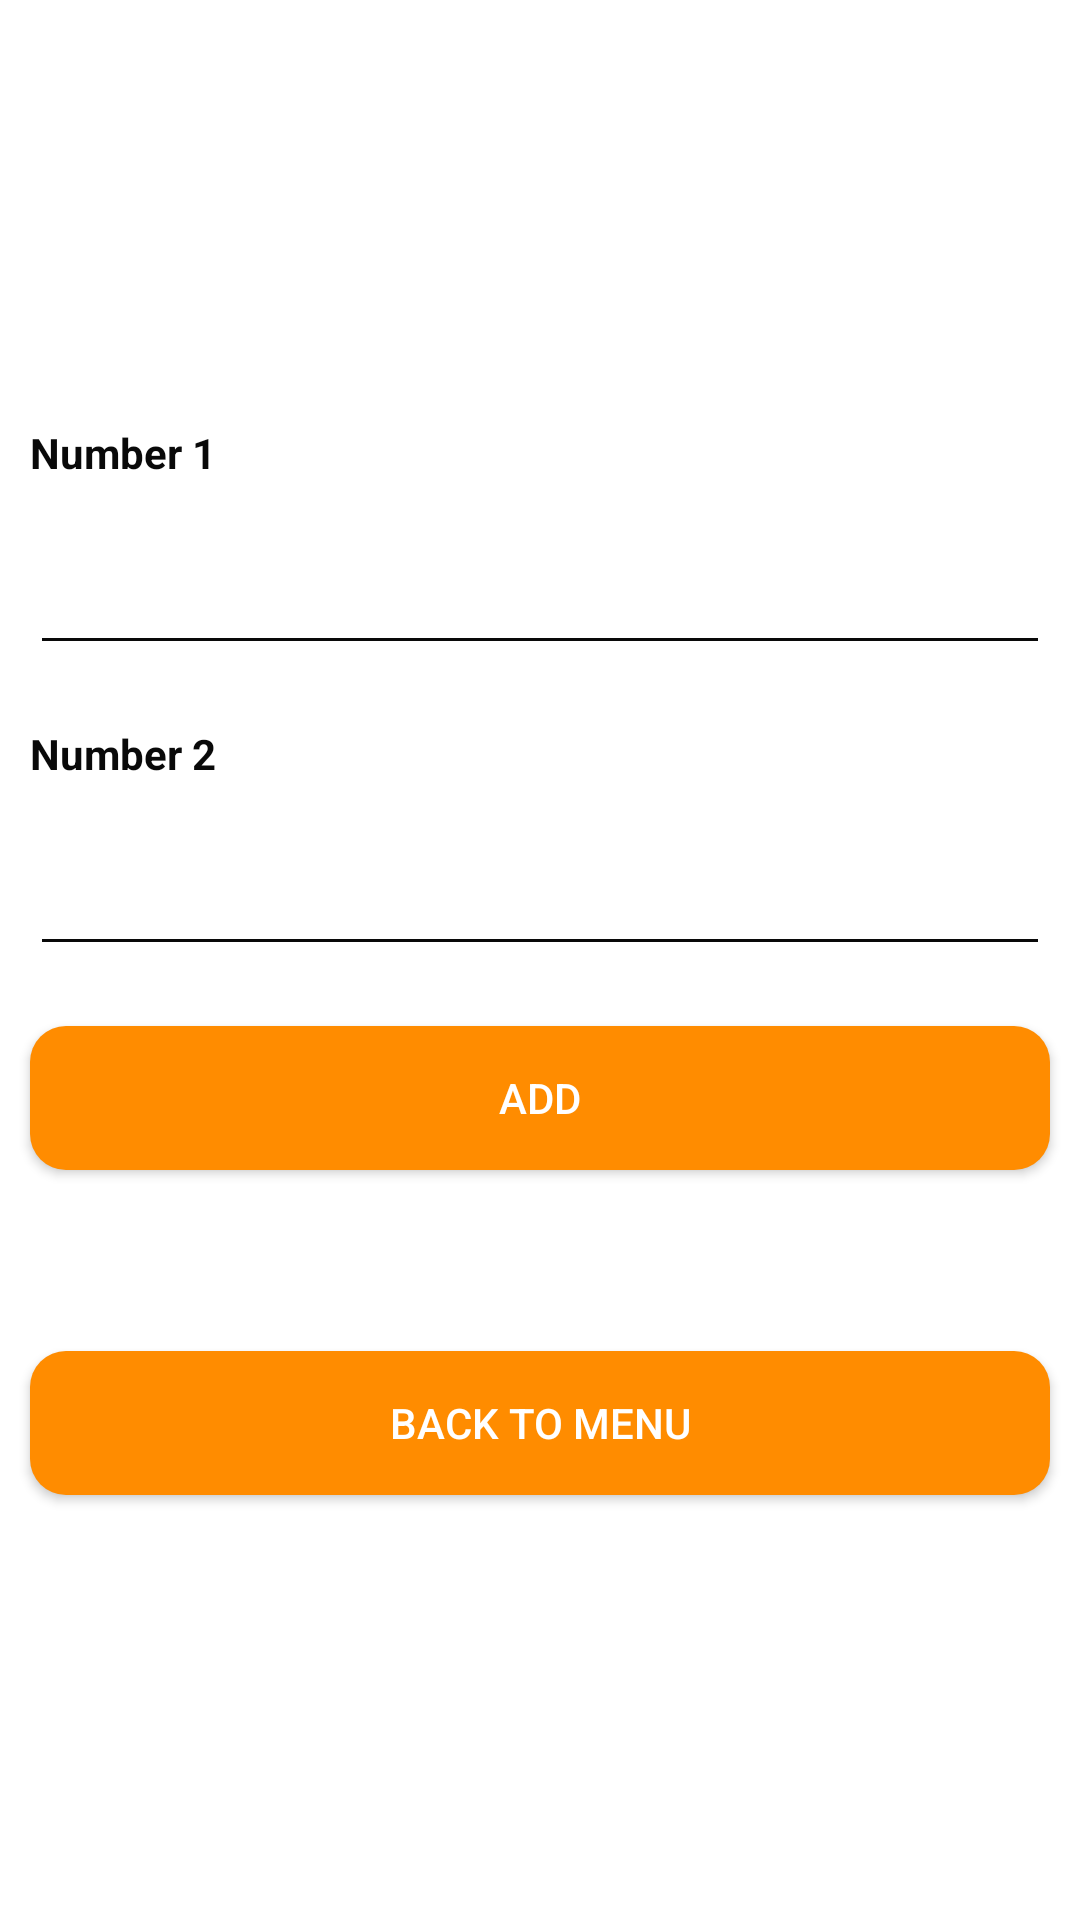

Produce the Android XML layout that renders to this screen, including the resource entries it uses.
<!-- AndroidManifest.xml: application theme Theme.NeewCalculator -->
<!-- res/layout/activity_addition.xml -->
<LinearLayout android:layout_height="match_parent"
    android:layout_width="match_parent"
    xmlns:android="http://schemas.android.com/apk/res/android"
    android:background="#FFFFFF"
    android:gravity="center"
    android:orientation="vertical">

    <TextView
        android:layout_width="match_parent"
        android:layout_height="wrap_content"
        android:text="Number 1"
        android:textStyle="bold"
        android:textColor="#090909"
        android:layout_margin="10dp"
        />
    <EditText
        android:layout_width="match_parent"
        android:layout_height="wrap_content"
        android:layout_margin="10dp"
        android:inputType="number"
        android:textColor="#090909"
        android:id="@+id/no1"
        android:backgroundTint="#090909"/>
    <TextView
        android:layout_width="match_parent"
        android:layout_height="wrap_content"
        android:text="Number 2"
        android:textStyle="bold"
        android:textColor="#090909"
        android:layout_margin="10dp"
        />
    <EditText
        android:layout_width="match_parent"
        android:layout_height="wrap_content"
        android:layout_margin="10dp"
        android:inputType="number"
        android:textColor="#090909"
        android:id="@+id/no2"
        android:backgroundTint="#090909"
        />

    <androidx.appcompat.widget.AppCompatButton
        android:layout_width="match_parent"
        android:layout_height="wrap_content"
        android:text="ADD"
        android:textColor="#FFFFFF"
        android:background="@drawable/round"
        android:id="@+id/additionbutt"
        android:layout_margin="10dp"/>

    <TextView
        android:id="@+id/result"
        android:layout_width="match_parent"
        android:layout_height="wrap_content"
        android:gravity="center"
        android:textSize="30dp"
        android:text=""
        android:textColor="#090909"/>

    <androidx.appcompat.widget.AppCompatButton
        android:layout_width="match_parent"
        android:layout_height="wrap_content"
        android:text="BACK TO MENU"
        android:textColor="#FFFFFF"
        android:background="@drawable/round"
        android:layout_margin="10dp"
        android:id="@+id/backtobutt"/>

</LinearLayout>
<!-- resources referenced by this layout -->
<resources>
  <!-- drawable round (drawable) -->
  <?xml version="1.0" encoding="utf-8"?>
  <shape
      xmlns:android="http://schemas.android.com/apk/res/android">
      <solid android:color="#FF8C00"/>
      <corners android:radius="12dp"/>
  </shape>
  <style name="Theme.NeewCalculator" parent="Base.Theme.NeewCalculator" />
  <style name="Base.Theme.NeewCalculator" parent="Theme.Material3.DayNight.NoActionBar">
          
          
      </style>
</resources>
